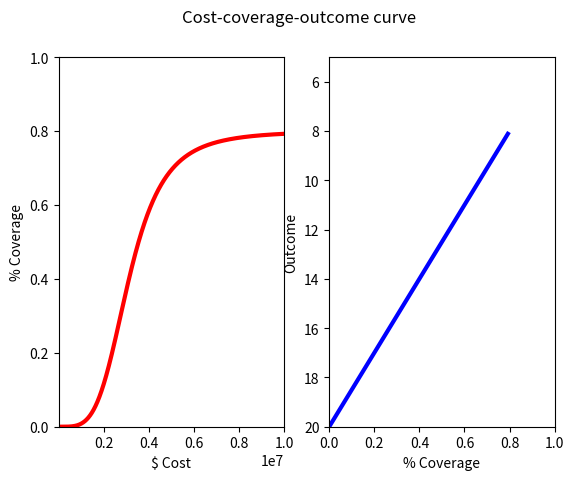

Recreate this plot in Python.
"""
Cost-coverage and coverage-outcome curves
"""

import matplotlib.pyplot as plt
from numpy import exp
import numpy as np


#Logistic function for cost-coverage curve
def cost_coverage_fx(cost, saturation, coverage, funding, scale_up_factor, unitcost, popsize):

    if method in (1, 2):
        if method == 1: # For new programs which requires significant start-up cost. Unit cost unknown
            y =  saturation / (1 + (saturation / coverage) * (funding / cost)**(2 / (1 - scale_up_factor)))
            return y
        elif method == 2: # For well-established programs of which start-up cost should be ignored. Unit cost known
            y =  (2 * saturation / (1 + exp((-2 * cost) / (unitcost * popsize)))) - saturation
            return y

# Logistic function for coverage-outcome curve
def coverage_outcome_fx(cov, outcome_zerocov, outcome_fullcov):
    y = (outcome_fullcov - outcome_zerocov) * np.array (cov) + outcome_zerocov
    return y

def make_cost_steps(start_cost, end_cost, delta_cost):
    steps = []
    step = start_cost
    while step <= end_cost:
        steps.append(step)
        step += delta_cost
    return steps

start_cost = 0.01
end_cost = 1e7
delta_cost = 100

cost_values = make_cost_steps (start_cost, end_cost, delta_cost)

# Parameters for cost-coverage function
saturation = 0.8
coverage = 0.33
funding = 2.5e6
scale_up_factor = 0.5
unitcost = 20
popsize = 1e5

method = 1

if method == 1:
    print ('Method 1, new prpgrams, unit cost not available')
elif method ==2:
    print ('Method 2, established-programs, unit cost available')

# Parameters for coverage-outcome function
outcome_zerocov = 20
outcome_fullcov = 5

def new_cost_coverage_fx (cost):
    return cost_coverage_fx (cost, saturation, coverage, funding, scale_up_factor, unitcost, popsize)  # closure
    
coverage_values = []
outcome_values = []

for cost in cost_values:
    coverage_values.append (new_cost_coverage_fx(cost))

for cov in coverage_values:
    outcome_values.append (coverage_outcome_fx(cov, outcome_zerocov, outcome_fullcov))


fig = plt.figure(1)
fig.suptitle('Cost-coverage-outcome curve')
plt.subplot (121)
#fig.suptitle('Cost-coverage curve')
plt.plot(cost_values, coverage_values, 'r', linewidth = 3)
plt.xlim([start_cost, end_cost])
plt.ylim ([0, 1])
plt.xlabel('$ Cost')
plt.ylabel('% Coverage')
#plt.show()
#fig.savefig('cost_coverage.jpg')
#fig = plt.figure(2)
plt.subplot (122)
#fig.suptitle('Coverage-outcome curve')
plt.plot(coverage_values, outcome_values, 'b', linewidth = 3)
plt.xlim([0, 1])
plt.ylim ([outcome_zerocov, outcome_fullcov])
plt.xlabel('% Coverage')
plt.ylabel('Outcome')
plt.show()
#fig.savefig('coverage_outcome.jpg')
fig.savefig('Cost_coverage_outcome.jpg')